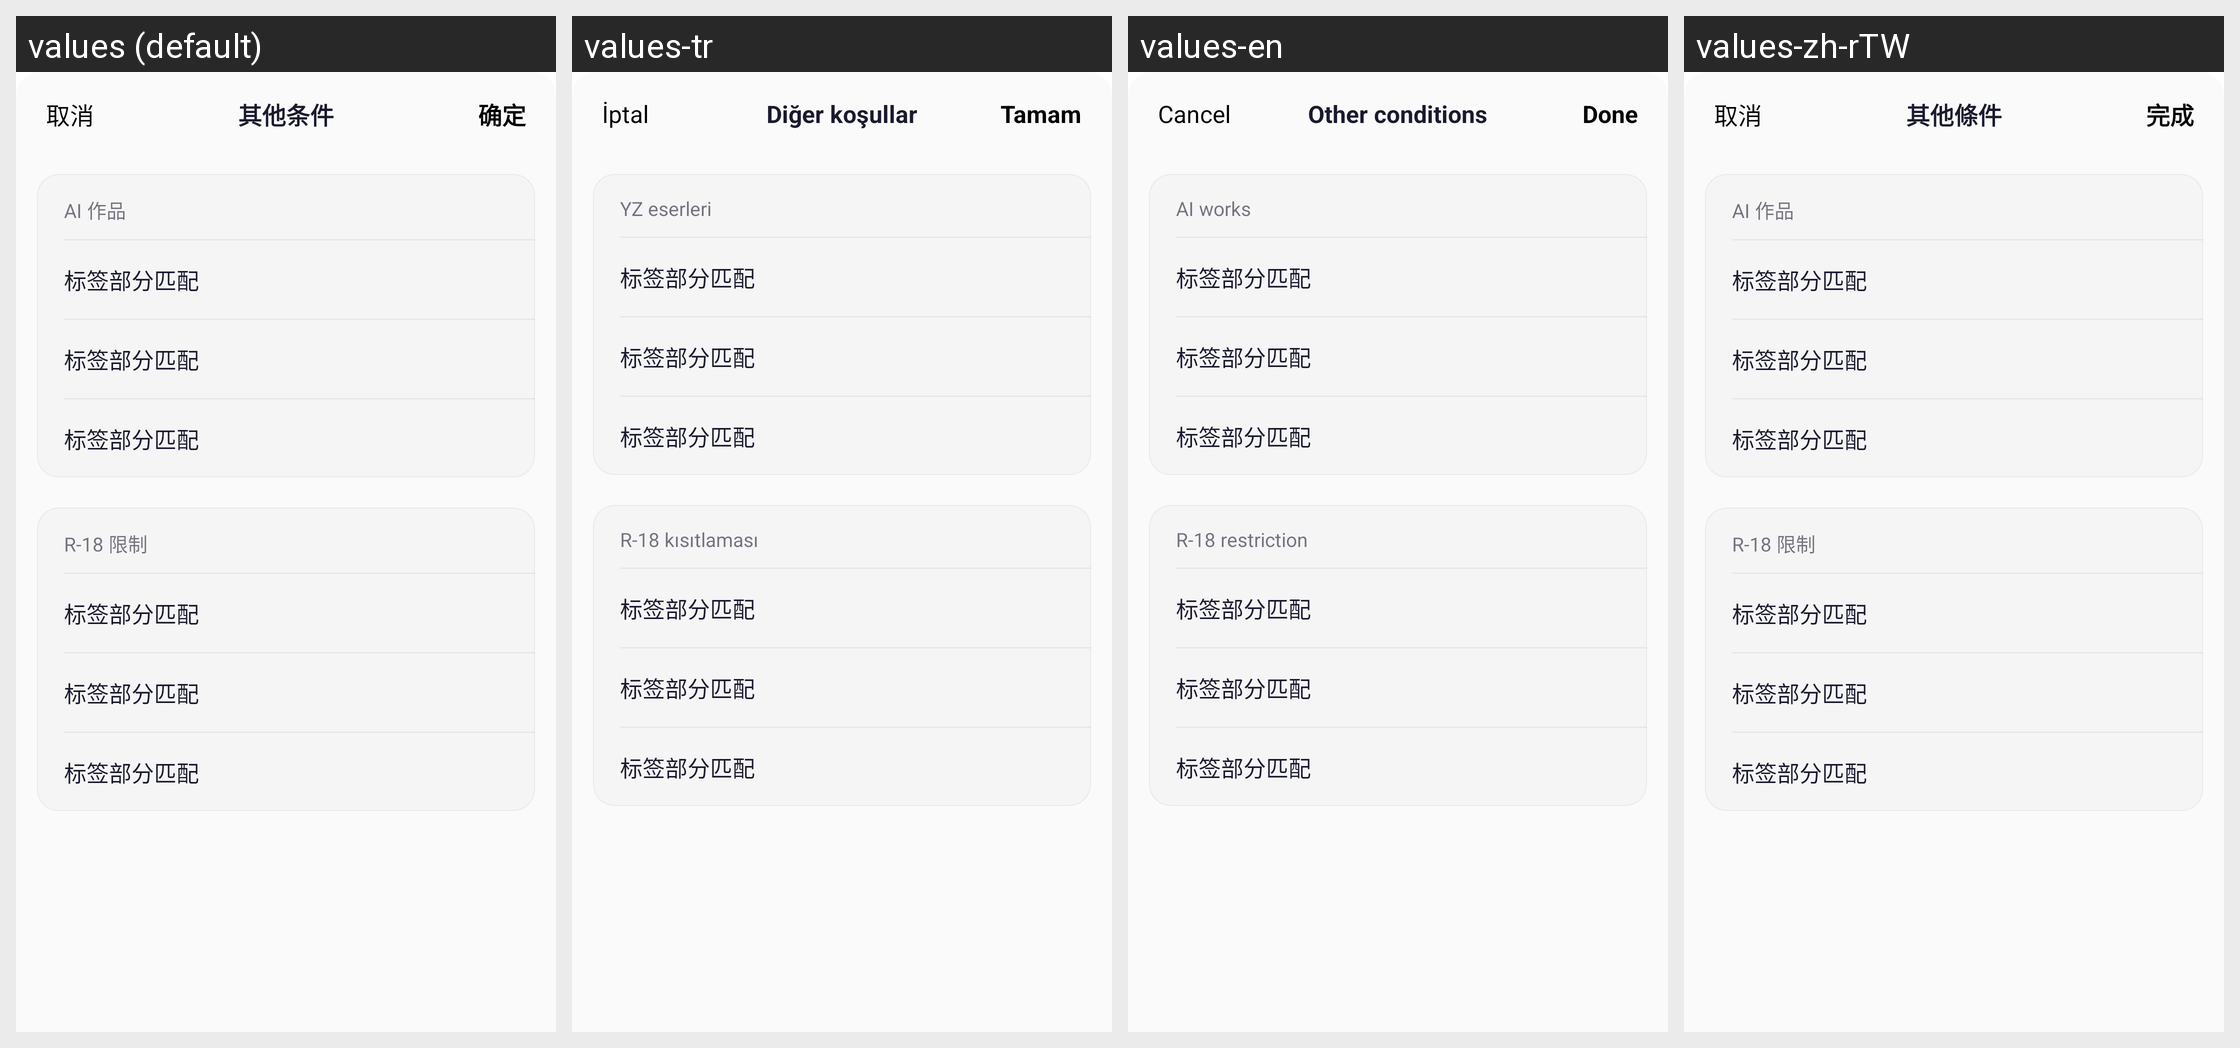

For this localized Android screen grid, give each drawn string resource with its value in every locale shown.
Android screen res/layout/dialog_search_filter_other.xml rendered under 4 locales, left to right: values (default), values-tr, values-en, values-zh-rTW. Device: Nexus 5 (rendered at 1080×1920; each locale shown at half size, 540×960, under a caption strip naming it); theme AppTheme.
Other locales in the repository, not shown: values-ja, values-ko, values-ru.
Strings drawn on this screen, with the default value and each locale's value (text and hints the layout hard-codes, and strings that could not be matched under every locale, appear in the picture but are not listed):

search_filter_v3_cancel
  values: 取消
  values-tr: İptal
  values-en: Cancel
  values-zh-rTW: 取消

search_filter_v3_row_other
  values: 其他条件
  values-tr: Diğer koşullar
  values-en: Other conditions
  values-zh-rTW: 其他條件

search_filter_v3_confirm
  values: 确定
  values-tr: Tamam
  values-en: Done
  values-zh-rTW: 完成

search_filter_v3_section_ai
  values: AI 作品
  values-tr: YZ eserleri
  values-en: AI works
  values-zh-rTW: AI 作品

search_filter_v3_section_r18
  values: R-18 限制
  values-tr: R-18 kısıtlaması
  values-en: R-18 restriction
  values-zh-rTW: R-18 限制
